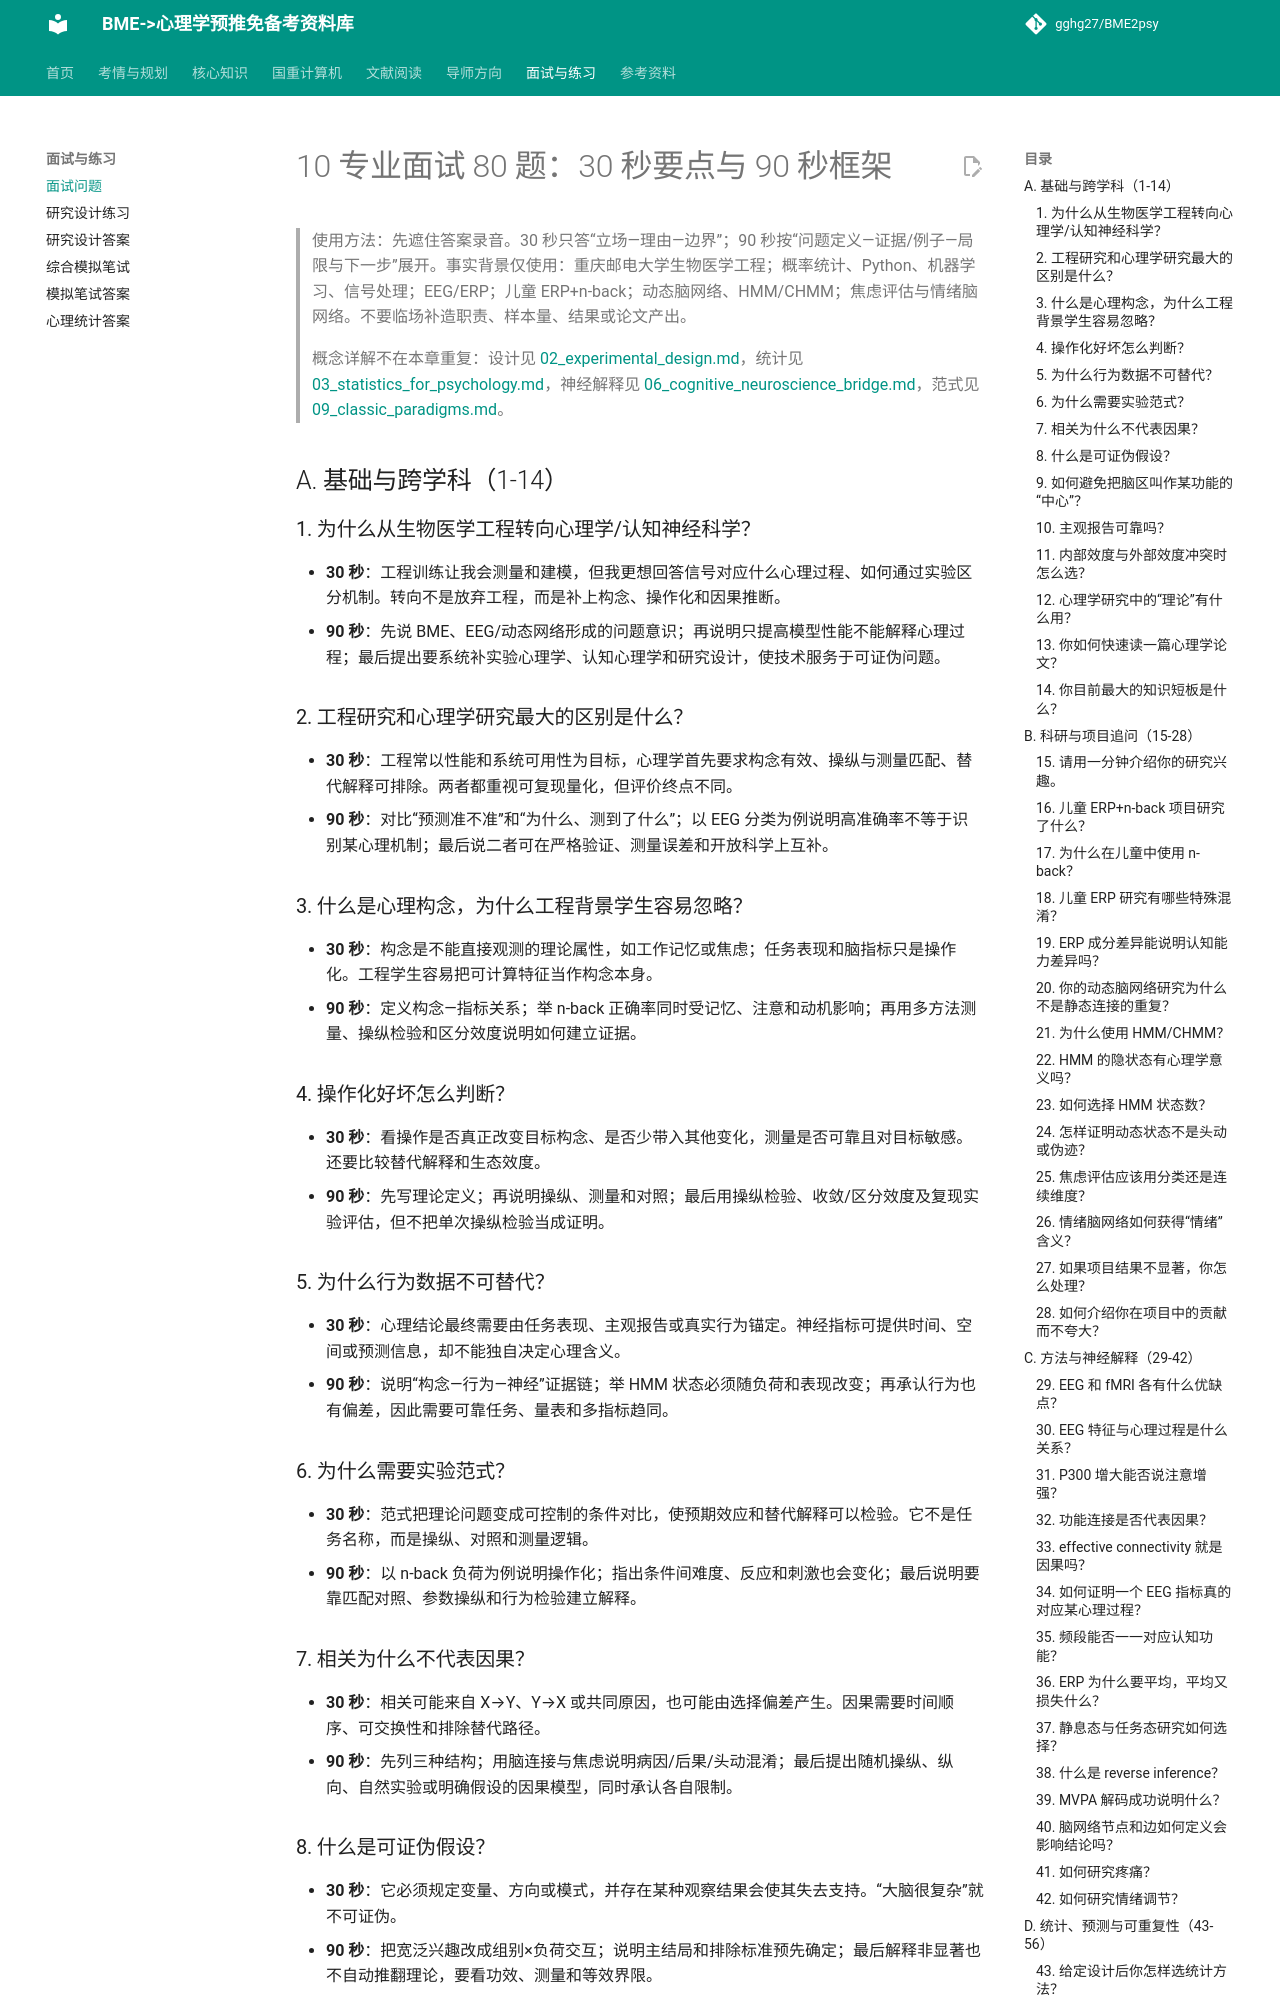

repository: gghg27/BME2psy · page: 10_interview_questions/index.html · generator: mkdocs

# 10 专业面试 80 题：30 秒要点与 90 秒框架

> 使用方法：先遮住答案录音。30 秒只答“立场—理由—边界”；90 秒按“问题定义—证据/例子—局限与下一步”展开。事实背景仅使用：重庆邮电大学生物医学工程；概率统计、Python、机器学习、信号处理；EEG/ERP；儿童 ERP+n-back；动态脑网络、HMM/CHMM；焦虑评估与情绪脑网络。不要临场补造职责、样本量、结果或论文产出。
>
> 概念详解不在本章重复：设计见 [02_experimental_design.md](02_experimental_design.md)，统计见 [03_statistics_for_psychology.md](03_statistics_for_psychology.md)，神经解释见 [06_cognitive_neuroscience_bridge.md](06_cognitive_neuroscience_bridge.md)，范式见 [09_classic_paradigms.md](09_classic_paradigms.md)。

## A. 基础与跨学科（1-14）

### 1. 为什么从生物医学工程转向心理学/认知神经科学？

- **30 秒**：工程训练让我会测量和建模，但我更想回答信号对应什么心理过程、如何通过实验区分机制。转向不是放弃工程，而是补上构念、操作化和因果推断。
- **90 秒**：先说 BME、EEG/动态网络形成的问题意识；再说明只提高模型性能不能解释心理过程；最后提出要系统补实验心理学、认知心理学和研究设计，使技术服务于可证伪问题。

### 2. 工程研究和心理学研究最大的区别是什么？

- **30 秒**：工程常以性能和系统可用性为目标，心理学首先要求构念有效、操纵与测量匹配、替代解释可排除。两者都重视可复现量化，但评价终点不同。
- **90 秒**：对比“预测准不准”和“为什么、测到了什么”；以 EEG 分类为例说明高准确率不等于识别某心理机制；最后说二者可在严格验证、测量误差和开放科学上互补。

### 3. 什么是心理构念，为什么工程背景学生容易忽略？

- **30 秒**：构念是不能直接观测的理论属性，如工作记忆或焦虑；任务表现和脑指标只是操作化。工程学生容易把可计算特征当作构念本身。
- **90 秒**：定义构念—指标关系；举 n-back 正确率同时受记忆、注意和动机影响；再用多方法测量、操纵检验和区分效度说明如何建立证据。

### 4. 操作化好坏怎么判断？

- **30 秒**：看操作是否真正改变目标构念、是否少带入其他变化，测量是否可靠且对目标敏感。还要比较替代解释和生态效度。
- **90 秒**：先写理论定义；再说明操纵、测量和对照；最后用操纵检验、收敛/区分效度及复现实验评估，但不把单次操纵检验当成证明。

### 5. 为什么行为数据不可替代？

- **30 秒**：心理结论最终需要由任务表现、主观报告或真实行为锚定。神经指标可提供时间、空间或预测信息，却不能独自决定心理含义。
- **90 秒**：说明“构念—行为—神经”证据链；举 HMM 状态必须随负荷和表现改变；再承认行为也有偏差，因此需要可靠任务、量表和多指标趋同。

### 6. 为什么需要实验范式？

- **30 秒**：范式把理论问题变成可控制的条件对比，使预期效应和替代解释可以检验。它不是任务名称，而是操纵、对照和测量逻辑。
- **90 秒**：以 n-back 负荷为例说明操作化；指出条件间难度、反应和刺激也会变化；最后说明要靠匹配对照、参数操纵和行为检验建立解释。
